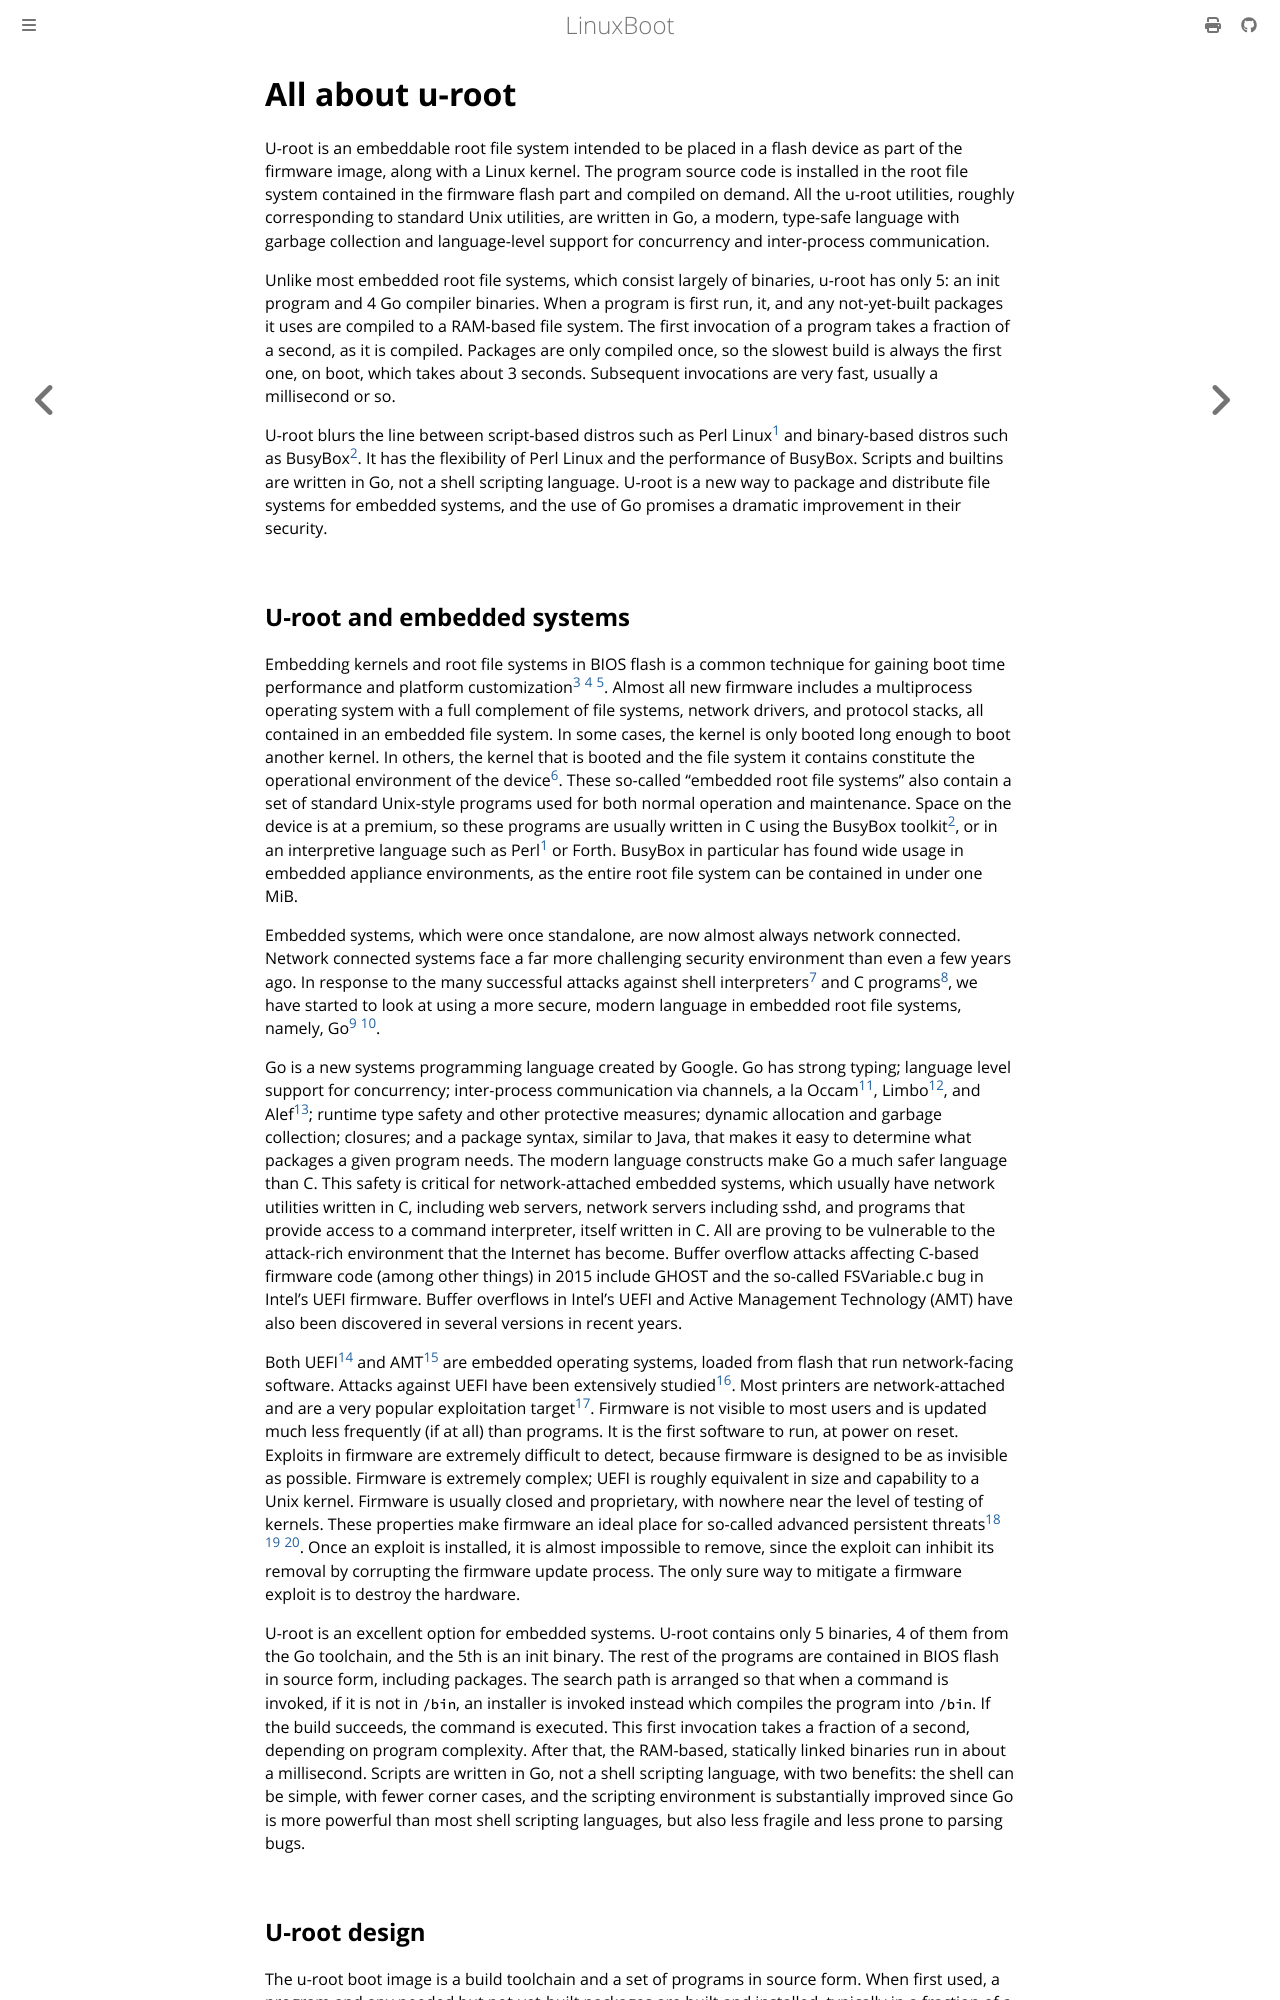

repository: linuxboot/book · page: u-root.html · generator: mdbook

# All about u-root

U-root is an embeddable root file system intended to be placed in a flash
device as part of the firmware image, along with a Linux kernel. The program
source code is installed in the root file system contained in the firmware
flash part and compiled on demand. All the u-root utilities, roughly
corresponding to standard Unix utilities, are written in Go, a modern,
type-safe language with garbage collection and language-level support for
concurrency and inter-process communication.

Unlike most embedded root file systems, which consist largely of binaries,
u-root has only 5: an init program and 4 Go compiler binaries. When a program
is first run, it, and any not-yet-built packages it uses are compiled to a
RAM-based file system. The first invocation of a program takes a fraction of a
second, as it is compiled. Packages are only compiled once, so the slowest
build is always the first one, on boot, which takes about 3 seconds. Subsequent
invocations are very fast, usually a millisecond or so.

U-root blurs the line between script-based distros such as Perl Linux[^24] and
binary-based distros such as BusyBox[^26]. It has the flexibility of Perl Linux
and the performance of BusyBox. Scripts and builtins are written in Go, not a
shell scripting language. U-root is a new way to package and distribute file
systems for embedded systems, and the use of Go promises a dramatic improvement
in their security.
